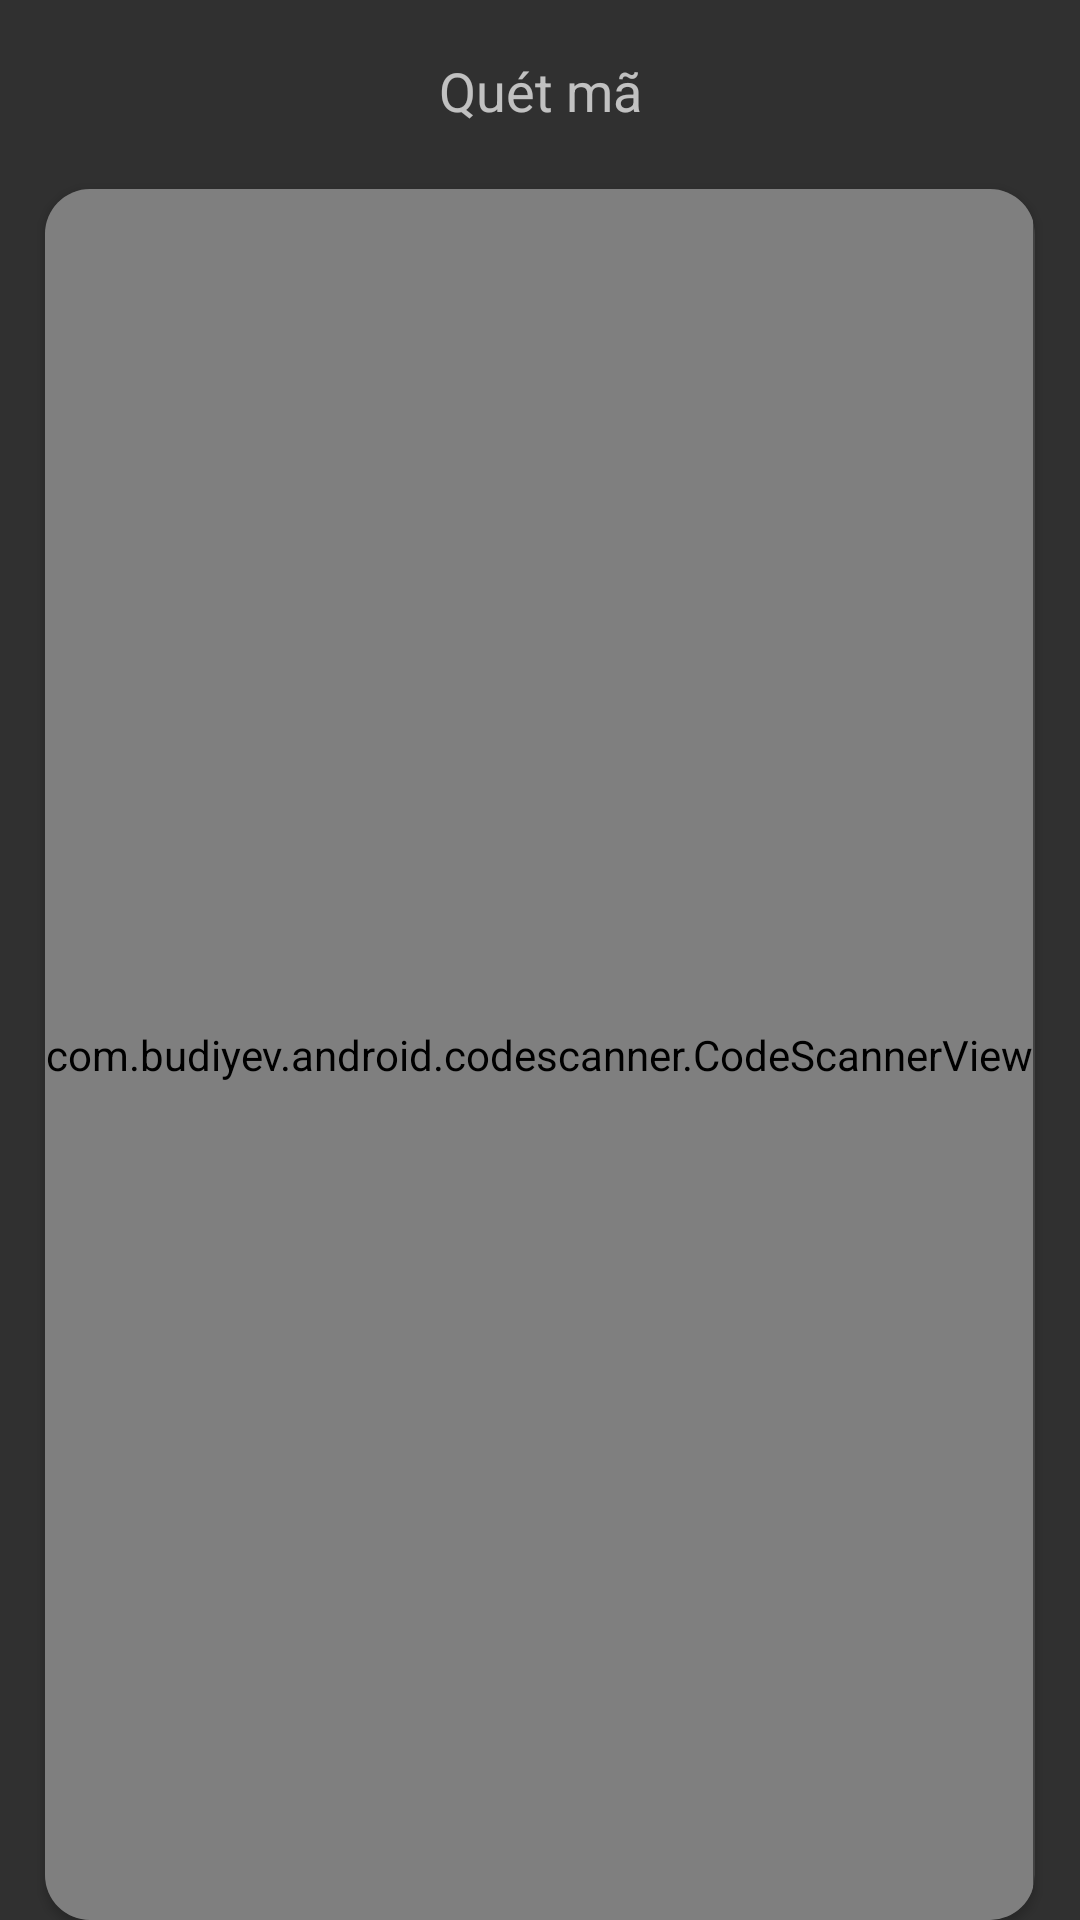

Here is an Android app screen rendered from its layout file. Give the layout XML and the strings, colors and styles it references.
<!-- AndroidManifest.xml: application theme AppTheme -->
<!-- res/layout/fragment_finding_thing_by_scanning.xml -->
<?xml version="1.0" encoding="utf-8"?>
<androidx.constraintlayout.widget.ConstraintLayout xmlns:android="http://schemas.android.com/apk/res/android"
        xmlns:app="http://schemas.android.com/apk/res-auto"
        xmlns:tools="http://schemas.android.com/tools"
        android:layout_width="match_parent"
        android:layout_height="match_parent"
        tools:context=".view_controller.fragments.fragments_thing_finding.FindingThingByScanningFragment">

    <TextView
            android:layout_width="wrap_content"
            android:layout_height="wrap_content"
            android:text="Quét mã"
            app:layout_constraintTop_toTopOf="parent"
            android:layout_marginTop="18dp"
            app:layout_constraintEnd_toEndOf="parent"
            app:layout_constraintStart_toStartOf="parent"
            android:id="@+id/scan_text_view"
            android:textSize="18sp" />

    <androidx.cardview.widget.CardView
            android:layout_width="match_parent"
            android:layout_height="0dp"
            app:cardCornerRadius="15dp"
            app:layout_constraintBottom_toBottomOf="parent"
            app:layout_constraintEnd_toEndOf="parent"
            app:layout_constraintStart_toStartOf="parent"
            app:layout_constraintTop_toTopOf="@id/scan_text_view"
            android:layout_marginStart="15dp"
            android:layout_marginEnd="15dp"
            android:layout_marginTop="45dp">

        <com.budiyev.android.codescanner.CodeScannerView
                android:id="@+id/scanner_view"
                android:layout_width="wrap_content"
                android:layout_height="match_parent"></com.budiyev.android.codescanner.CodeScannerView>

    </androidx.cardview.widget.CardView>


</androidx.constraintlayout.widget.ConstraintLayout>
<!-- resources referenced by this layout -->
<resources>
  <style name="AppTheme" parent="Theme.AppCompat.NoActionBar">
          <item name="colorPrimary">@color/white</item>
      </style>
  <color name="white">#e6e4db</color>
</resources>
